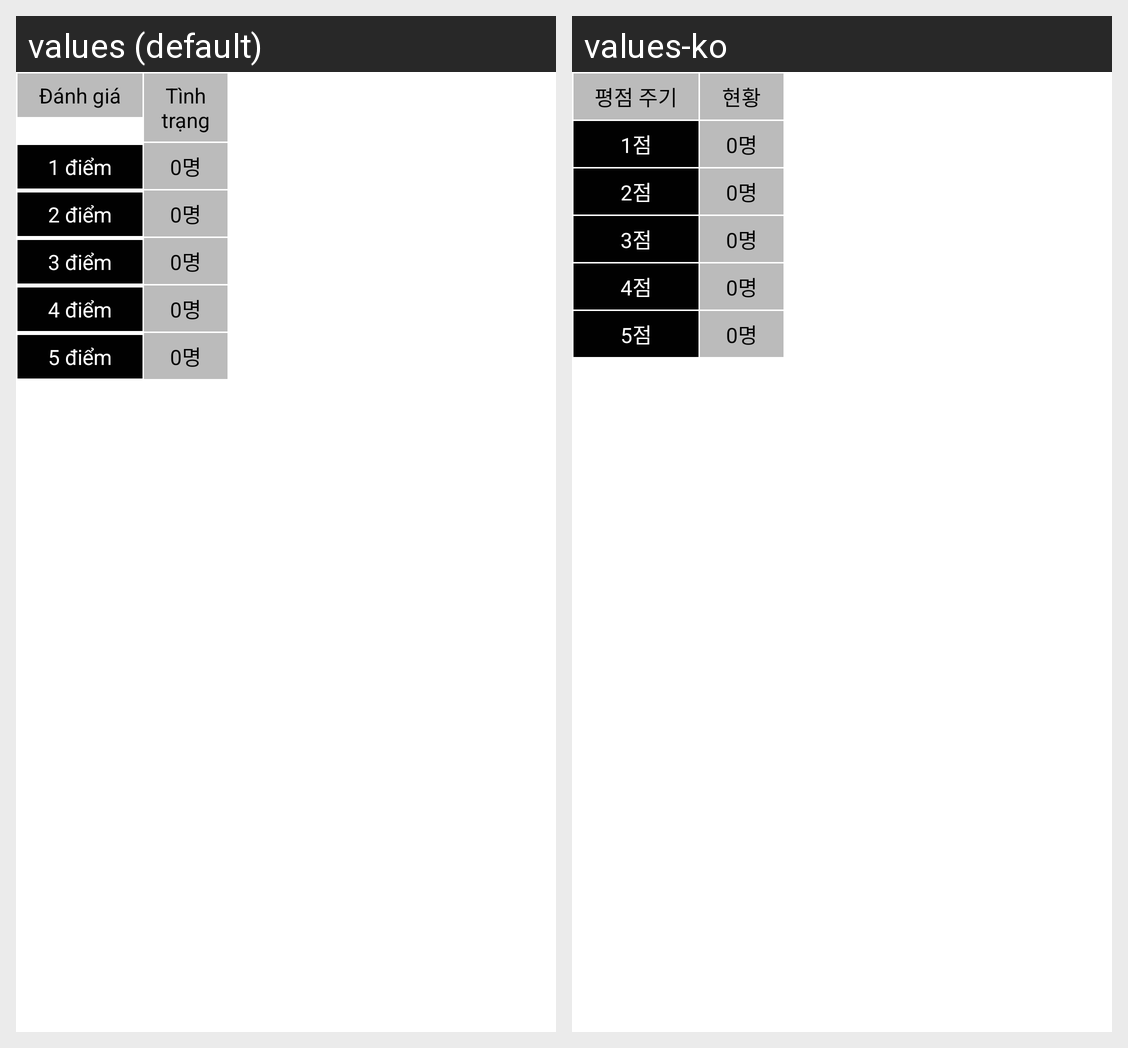

For this localized Android screen grid, give each drawn string resource with its value in every locale shown.
Android screen res/layout/squadboastscore_pop.xml rendered under 2 locales, left to right: values (default), values-ko. Device: Nexus 5 (rendered at 1080×1920; each locale shown at half size, 540×960, under a caption strip naming it); theme AppTheme.
Strings drawn on this screen, with the default value and each locale's value (text and hints the layout hard-codes, and strings that could not be matched under every locale, appear in the picture but are not listed):

sbdtl_008
  values: Đánh giá
  values-ko: 평점 주기

sbdtl_009
  values: Tình trạng
  values-ko: 현황

sbdtl_010
  values: 1 điểm
  values-ko: 1점

sbdtl_011
  values: 2 điểm
  values-ko: 2점

sbdtl_012
  values: 3 điểm
  values-ko: 3점

sbdtl_013
  values: 4 điểm
  values-ko: 4점

sbdtl_014
  values: 5 điểm
  values-ko: 5점
